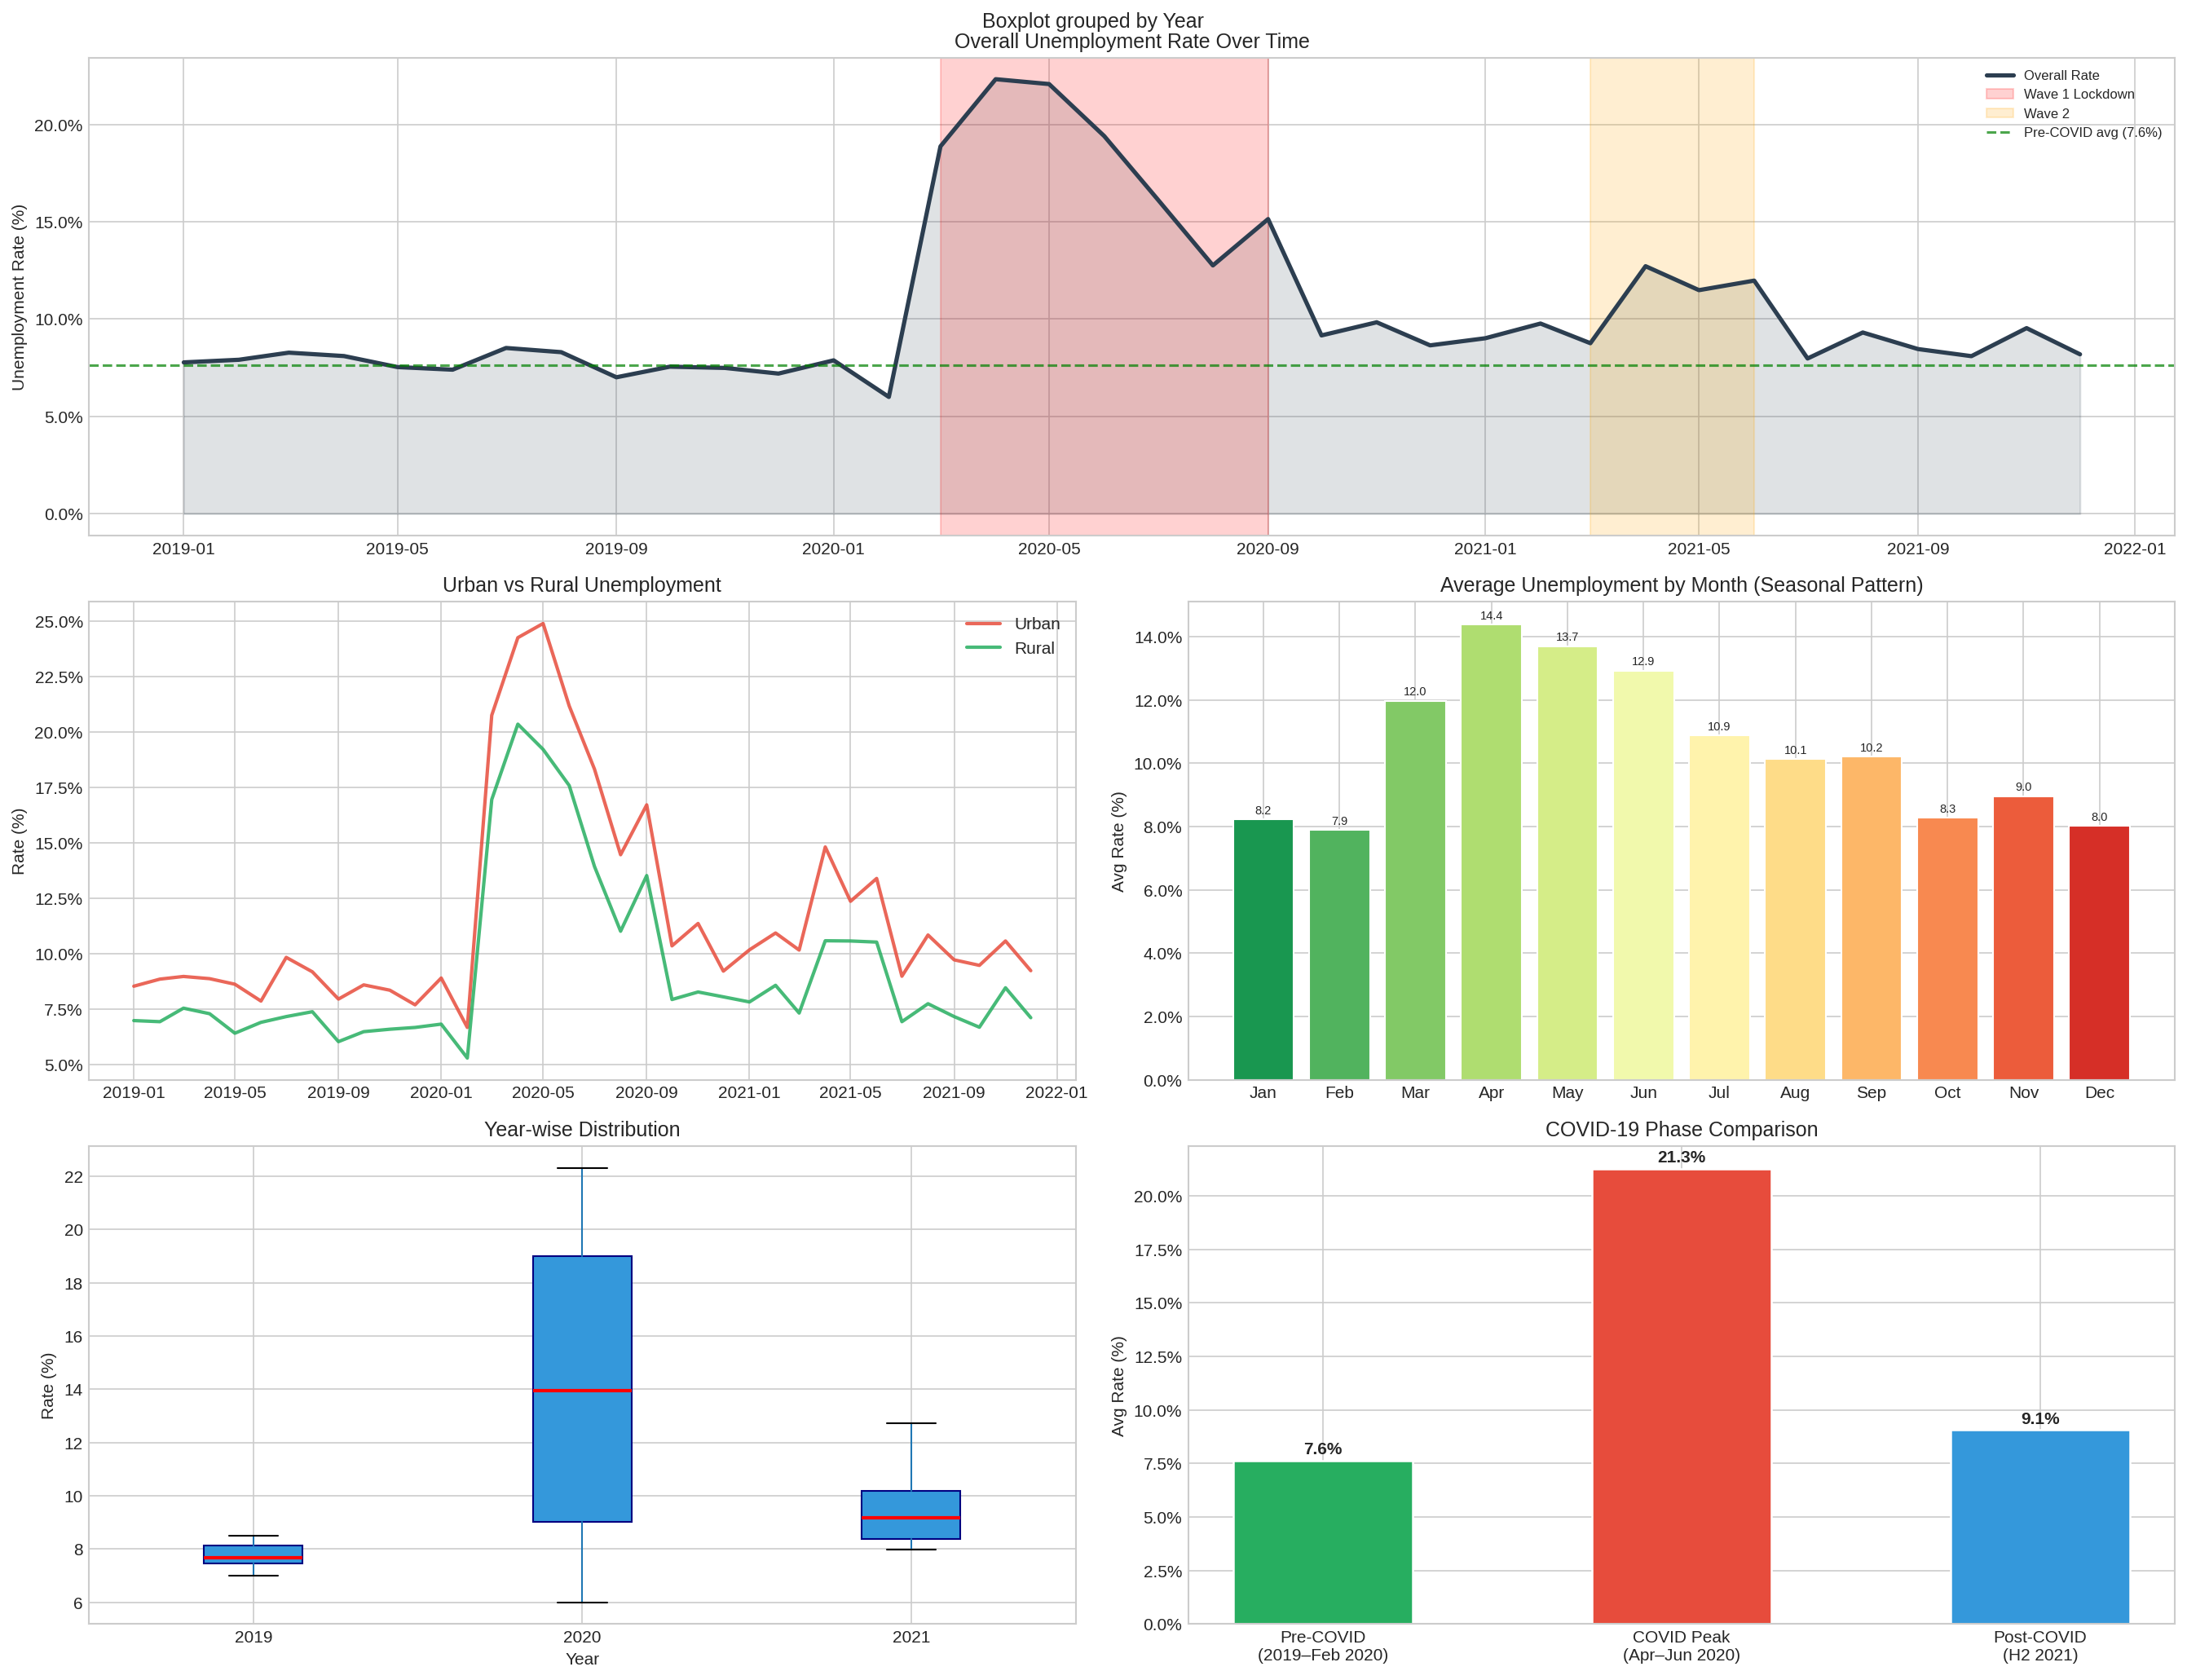

Reproduce this figure in Python.
# ============================================================
# TASK 2: Unemployment Analysis with Python
# CodeAlpha Data Science Internship
# ============================================================

import numpy as np
import pandas as pd
import matplotlib.pyplot as plt
import matplotlib.ticker as mtick
import seaborn as sns
from io import StringIO
import warnings
warnings.filterwarnings('ignore')

print("=" * 60)
print("    UNEMPLOYMENT ANALYSIS — CodeAlpha")
print("=" * 60)

# ── 1. Synthetic Dataset (mirrors real patterns) ─────────────
# Monthly unemployment data for India (approx. CMIE-style)
# Covers Jan 2019 – Dec 2021 to capture pre/during/post-COVID
np.random.seed(42)
dates = pd.date_range(start='2019-01-01', end='2021-12-01', freq='MS')

# Pre-COVID baseline ~7-8%, COVID spike ~24%, recovery ~8-9%
unemp = []
for d in dates:
    if d < pd.Timestamp('2020-03-01'):          # pre-COVID
        u = np.random.normal(7.5, 0.6)
    elif d < pd.Timestamp('2020-06-01'):         # lockdown spike
        u = np.random.normal(21 + (d.month - 3) * 1.5, 1.2)
    elif d < pd.Timestamp('2020-10-01'):         # recovery
        u = np.random.normal(20 - (d.month - 5) * 1.8, 1.0)
    elif d < pd.Timestamp('2021-04-01'):         # new normal
        u = np.random.normal(9.5, 0.8)
    elif d < pd.Timestamp('2021-07-01'):         # 2nd wave
        u = np.random.normal(12, 1.0)
    else:                                         # stabilisation
        u = np.random.normal(8.5, 0.5)
    unemp.append(round(max(4, u), 2))

regions = ['Urban', 'Rural']
reg_data = []
for d, u in zip(dates, unemp):
    urban = round(u * np.random.uniform(1.05, 1.20), 2)
    rural = round(u * np.random.uniform(0.82, 0.97), 2)
    for region, val in zip(regions, [urban, rural]):
        reg_data.append({'Date': d, 'Region': region,
                         'Unemployment_Rate': val,
                         'Estimated_Unemployed': int(val * np.random.uniform(40, 60) * 1e5)})

df = pd.DataFrame(reg_data)
df_overall = df.groupby('Date')['Unemployment_Rate'].mean().reset_index()
df_overall.columns = ['Date', 'Overall_Rate']

print(f"\nDataset shape : {df.shape}")
print(f"Date range    : {df['Date'].min().date()} → {df['Date'].max().date()}")
print(f"Regions       : {df['Region'].unique().tolist()}")
print(f"\nSample data:\n{df.head(6).to_string(index=False)}")

# ── 2. Basic Stats ───────────────────────────────────────────
print("\n" + "=" * 60)
print("  DESCRIPTIVE STATISTICS")
print("=" * 60)
for region in regions:
    sub = df[df['Region'] == region]['Unemployment_Rate']
    print(f"\n{region}:")
    print(f"  Mean={sub.mean():.2f}%  Median={sub.median():.2f}%"
          f"  Min={sub.min():.2f}%  Max={sub.max():.2f}%  Std={sub.std():.2f}%")

# COVID periods
pre  = df_overall[df_overall['Date'] < '2020-03-01']['Overall_Rate'].mean()
peak = df_overall[(df_overall['Date'] >= '2020-04-01') &
                  (df_overall['Date'] <= '2020-06-01')]['Overall_Rate'].mean()
post = df_overall[df_overall['Date'] >= '2021-06-01']['Overall_Rate'].mean()
print(f"\nCOVID-19 Impact:")
print(f"  Pre-COVID avg   : {pre:.2f}%")
print(f"  COVID peak avg  : {peak:.2f}%")
print(f"  Post-COVID avg  : {post:.2f}%")
print(f"  Spike increase  : +{peak - pre:.2f} percentage points")
print(f"  Recovery        : -{peak - post:.2f} pp from peak")

# ── 3. Visualisations ────────────────────────────────────────
plt.style.use('seaborn-v0_8-whitegrid')
fig = plt.figure(figsize=(18, 14))
fig.suptitle("Unemployment Analysis — COVID-19 Impact Study\nCodeAlpha Data Science",
             fontsize=15, fontweight='bold', y=0.98)

# A) Time series — overall
ax1 = fig.add_subplot(3, 2, (1, 2))
ax1.plot(df_overall['Date'], df_overall['Overall_Rate'],
         color='#2C3E50', linewidth=2.5, label='Overall Rate')
ax1.fill_between(df_overall['Date'], df_overall['Overall_Rate'],
                 alpha=0.15, color='#2C3E50')
# shade COVID waves
ax1.axvspan(pd.Timestamp('2020-03-01'), pd.Timestamp('2020-09-01'),
            alpha=0.18, color='red', label='Wave 1 Lockdown')
ax1.axvspan(pd.Timestamp('2021-03-01'), pd.Timestamp('2021-06-01'),
            alpha=0.18, color='orange', label='Wave 2')
ax1.axhline(pre,  linestyle='--', color='green', alpha=0.7, label=f'Pre-COVID avg ({pre:.1f}%)')
ax1.set_title('Overall Unemployment Rate Over Time', fontsize=12)
ax1.set_ylabel('Unemployment Rate (%)'); ax1.legend(fontsize=8)
ax1.yaxis.set_major_formatter(mtick.PercentFormatter())

# B) Urban vs Rural
ax2 = fig.add_subplot(3, 2, 3)
for region, col in zip(regions, ['#E74C3C', '#27AE60']):
    sub = df[df['Region'] == region]
    ax2.plot(sub['Date'], sub['Unemployment_Rate'],
             label=region, color=col, linewidth=2, alpha=0.85)
ax2.set_title('Urban vs Rural Unemployment'); ax2.set_ylabel('Rate (%)')
ax2.legend(); ax2.yaxis.set_major_formatter(mtick.PercentFormatter())

# C) Monthly average (seasonality)
df_overall['Month'] = df_overall['Date'].dt.month
monthly_avg = df_overall.groupby('Month')['Overall_Rate'].mean()
month_names = ['Jan','Feb','Mar','Apr','May','Jun',
               'Jul','Aug','Sep','Oct','Nov','Dec']
ax3 = fig.add_subplot(3, 2, 4)
bars = ax3.bar(month_names, monthly_avg.values,
               color=plt.cm.RdYlGn_r(np.linspace(0.1, 0.9, 12)), edgecolor='white')
for bar, val in zip(bars, monthly_avg.values):
    ax3.text(bar.get_x() + bar.get_width()/2, bar.get_height() + 0.1,
             f'{val:.1f}', ha='center', va='bottom', fontsize=7)
ax3.set_title('Average Unemployment by Month (Seasonal Pattern)')
ax3.set_ylabel('Avg Rate (%)'); ax3.yaxis.set_major_formatter(mtick.PercentFormatter())

# D) Year-wise box plot
df_overall['Year'] = df_overall['Date'].dt.year
ax4 = fig.add_subplot(3, 2, 5)
df_overall.boxplot(column='Overall_Rate', by='Year', ax=ax4,
                   patch_artist=True,
                   boxprops=dict(facecolor='#3498DB', color='navy'),
                   medianprops=dict(color='red', linewidth=2))
ax4.set_title('Unemployment Distribution by Year')
ax4.set_ylabel('Rate (%)'); plt.sca(ax4); plt.title('Year-wise Distribution')

# E) COVID phase comparison bar
ax5 = fig.add_subplot(3, 2, 6)
phases   = ['Pre-COVID\n(2019–Feb 2020)', 'COVID Peak\n(Apr–Jun 2020)',
            'Post-COVID\n(H2 2021)']
values   = [pre, peak, post]
pal      = ['#27AE60', '#E74C3C', '#3498DB']
b = ax5.bar(phases, values, color=pal, edgecolor='white', linewidth=1.2, width=0.5)
for bar, v in zip(b, values):
    ax5.text(bar.get_x() + bar.get_width()/2, bar.get_height() + 0.3,
             f'{v:.1f}%', ha='center', fontweight='bold', fontsize=10)
ax5.set_title('COVID-19 Phase Comparison'); ax5.set_ylabel('Avg Rate (%)')
ax5.yaxis.set_major_formatter(mtick.PercentFormatter())

plt.tight_layout()
plt.savefig('/home/claude/unemployment_analysis.png', dpi=150, bbox_inches='tight')
plt.close()

# ── 4. Trend analysis ────────────────────────────────────────
df_overall['Rolling_3m'] = df_overall['Overall_Rate'].rolling(3).mean()

print("\n" + "=" * 60)
print("  KEY INSIGHTS")
print("=" * 60)
print(f"1. COVID-19 caused unemployment to spike by {peak-pre:.1f} pp (peak vs pre-COVID)")
print(f"2. Urban areas showed consistently higher unemployment than rural.")
print(f"3. Unemployment peaked during Apr–May 2020 (national lockdown).")
print(f"4. Recovery began in Q3 2020 but a second wave in 2021 caused a mild spike.")
print(f"5. Post-COVID levels ({post:.1f}%) remain above pre-COVID ({pre:.1f}%).")
print(f"\n✅ Task 2 Complete — plot saved.")
